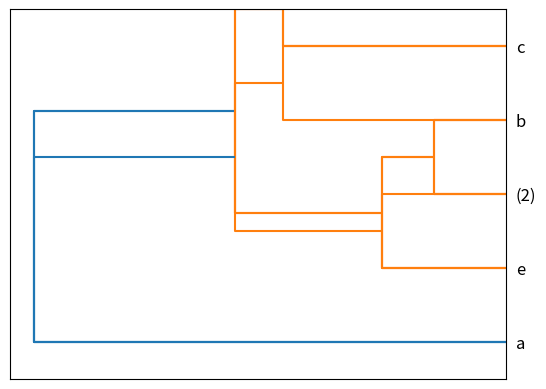

Source code (Python):
from matplotlib.pyplot import show, plot
from scipy.cluster.hierarchy import dendrogram
Z=[[3, 5, 0.159463005114039, 2], [4, 6, 0.2752299947316794, 3], [1, 2, 0.4970557815778824, 2], [7, 8, 0.6034587392688916, 5], [0, 9, 1.052588613846834, 6]]

#Z = [[1, 4, 1.41421356, 2],  [0, 6, 2, 3],  [2, 7, 2.82842712, 4],  [3, 5, 3.16227766, 2],  [8, 9, 4, 6]]
label_array = ['a','b','c','d','e','f'] 

# Display a dendrogram  
dendrogram(Z, labels = label_array)
show()

#Display a dendrogram, from left to right
dendrogram(Z, labels = label_array, orientation = 'left')
show()

# Display a dendrogram without leaf labels
dendrogram(Z, no_labels = True, orientation = 'left')
show()

#Display top 3 levels of the dendrogram
dendrogram(Z, labels = label_array, orientation = 'left', truncate_mode = 'lastp', p =5 )
show()

#Draw a Line plot using Matplotlib
#You can use Line plot to show SSE vs. # of clusters
kvalues = [2,3,4,5,6,7,8,9,10]
SSEs = [100, 65, 45, 30, 20, 15, 12, 10, 9]
plot(kvalues, SSEs)
show()
